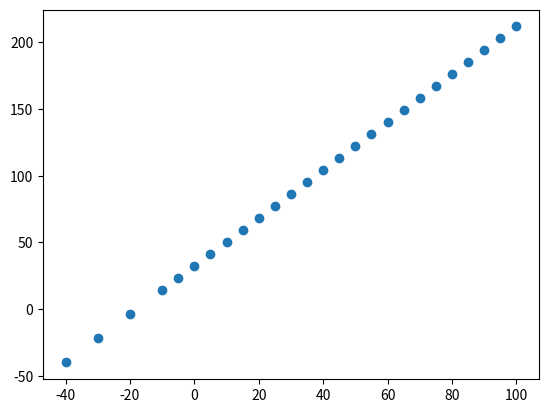

Source code (Python):
import matplotlib.pyplot as plt
import numpy as np
import random

a =1.8
b= 32

def formula(x,i,a,b):
    return a*x[i] + b 

def sum_of_points(n,x,y,a,b):
    t = 0
    for i in range(n):
        t += (y[i] - formula(x,i,a,b))**2
    return t

x = [-40, -30, -20, -10, -5, 0, 5, 10, 15, 20, 25, 30, 35, 40, 45, 50, 55, 60, 65, 70, 75, 80, 85, 90, 95, 100]
y = [-40, -22, -4, 14, 23, 32, 41, 50, 59, 68, 77, 86, 95, 104, 113, 122, 131, 140, 149, 158, 167, 176, 185, 194, 203, 212]

n = len(x)
E = (1/n) * sum_of_points(n,x,y,a,b)
print(E)


plt.scatter(x, y)
plt.show()
